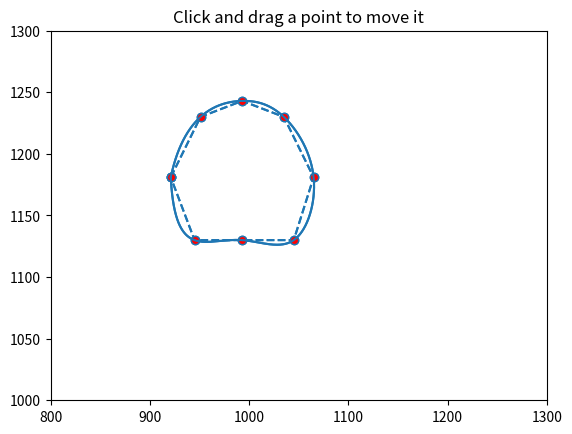

Reproduce this figure in Python.
"""
===========
Poly Editor
===========

This is an example to show how to build cross-GUI applications using
Matplotlib event handling to interact with objects on the canvas.
"""
import numpy as np
from  scipy.interpolate import interp1d
from matplotlib.lines import Line2D
from matplotlib.artist import Artist


def dist(x, y):
    """
    Return the distance between two points.
    """
    d = x - y
    return np.sqrt(np.dot(d, d))


def dist_point_to_segment(p, s0, s1):
    """
    Get the distance of a point to a segment.
      *p*, *s0*, *s1* are *xy* sequences
    This algorithm from
    http://geomalgorithms.com/a02-_lines.html
    """
    v = s1 - s0
    w = p - s0
    c1 = np.dot(w, v)
    if c1 <= 0:
        return dist(p, s0)
    c2 = np.dot(v, v)
    if c2 <= c1:
        return dist(p, s1)
    b = c1 / c2
    pb = s0 + b * v
    return dist(p, pb)


def interpolate(x, y):
    x, y = x, y##self.poly.xy[:].T
    i = np.arange(len(x))

    interp_i = np.linspace(0, i.max(), 100 * i.max())

    xi = interp1d(i, x, kind='cubic')(interp_i)
    yi = interp1d(i, y, kind='cubic')(interp_i)

    return xi,yi


class PolygonInteractor:
    """
    A polygon editor.

    Key-bindings

      't' toggle vertex markers on and off.  When vertex markers are on,
          you can move them, delete them

      'd' delete the vertex under point

      'i' insert a vertex at point.  You must be within epsilon of the
          line connecting two existing vertices

    """

    showverts = True
    epsilon = 5  # max pixel distance to count as a vertex hit

    def __init__(self, ax, poly):
        if poly.figure is None:
            raise RuntimeError('You must first add the polygon to a figure '
                               'or canvas before defining the interactor')
        self.ax = ax
        canvas = poly.figure.canvas
        self.poly = poly

        x, y = zip(*self.poly.xy)
        self.line = Line2D(x, y, ls = '--',
                           marker='o', markerfacecolor='r',
                           animated=True)
        self.ax.add_line(self.line)

        xs, ys = self.poly.xy[:].T
        xs, ys = interpolate(xs, ys)
        self.spline = Line2D(xs, ys, animated = True)
        self.ax.add_line(self.spline)

        self.cid = self.poly.add_callback(self.poly_changed)
        self._ind = None  # the active vert

        canvas.mpl_connect('draw_event', self.on_draw)
        canvas.mpl_connect('button_press_event', self.on_button_press)
        canvas.mpl_connect('key_press_event', self.on_key_press)
        canvas.mpl_connect('button_release_event', self.on_button_release)
        canvas.mpl_connect('motion_notify_event', self.on_mouse_move)
        self.canvas = canvas

    def on_draw(self, event):
        self.background = self.canvas.copy_from_bbox(self.ax.bbox)
        self.ax.draw_artist(self.poly)
        self.ax.draw_artist(self.line)
        self.ax.draw_artist(self.spline)
        # do not need to blit here, this will fire before the screen is
        # updated

    def poly_changed(self, poly):
        """This method is called whenever the pathpatch object is called."""
        # only copy the artist props to the line (except visibility)
        vis = self.line.get_visible()
        Artist.update_from(self.line, poly)
        self.line.set_visible(vis)  # don't use the poly visibility state

    def get_ind_under_point(self, event):
        """
        Return the index of the point closest to the event position or *None*
        if no point is within ``self.epsilon`` to the event position.
        """
        # display coords
        xy = np.asarray(self.poly.xy)
        xyt = self.poly.get_transform().transform(xy)
        xt, yt = xyt[:, 0], xyt[:, 1]
        d = np.hypot(xt - event.x, yt - event.y)
        indseq, = np.nonzero(d == d.min())
        ind = indseq[0]

        if d[ind] >= self.epsilon:
            ind = None

        return ind

    def on_button_press(self, event):
        """Callback for mouse button presses."""
        if not self.showverts:
            return
        if event.inaxes is None:
            return
        if event.button != 1:
            return
        self._ind = self.get_ind_under_point(event)

    def on_button_release(self, event):
        """Callback for mouse button releases."""
        if not self.showverts:
            return
        if event.button != 1:
            return
        self._ind = None

    def on_key_press(self, event):
        """Callback for key presses."""
        if not event.inaxes:
            return
        if event.key == 't':
            self.showverts = not self.showverts
            self.line.set_visible(self.showverts)
            if not self.showverts:
                self._ind = None
        elif event.key == 'd':
            ind = self.get_ind_under_point(event)
            if ind is not None:
                self.poly.xy = np.delete(self.poly.xy,
                                         ind, axis=0)
                self.line.set_data(zip(*self.poly.xy))
        elif event.key == 'i':
            xys = self.poly.get_transform().transform(self.poly.xy)
            p = event.x, event.y  # display coords
            for i in range(len(xys) - 1):
                s0 = xys[i]
                s1 = xys[i + 1]
                d = dist_point_to_segment(p, s0, s1)
                if d <= self.epsilon:
                    self.poly.xy = np.insert(
                        self.poly.xy, i+1,
                        [event.xdata, event.ydata],
                        axis=0)
                    self.line.set_data(zip(*self.poly.xy))
                    xs, ys = self.poly.xy[:].T
                    xs, ys = interpolate(xs, ys)
                    self.spline.set_data(xs, ys)
                    break
        if self.line.stale:
            self.canvas.draw_idle()

    def on_mouse_move(self, event):
        """Callback for mouse movements."""
        if not self.showverts:
            return
        if self._ind is None:
            return
        if event.inaxes is None:
            return
        if event.button != 1:
            return
        x, y = event.xdata, event.ydata

        self.poly.xy[self._ind] = x, y
        if self._ind == 0:
            self.poly.xy[-1] = x, y
        elif self._ind == len(self.poly.xy) - 1:
            self.poly.xy[0] = x, y

        self.line.set_data(zip(*self.poly.xy))

        xs, ys = self.poly.xy[:].T
        xs, ys = interpolate(xs, ys)
        self.spline.set_data(xs, ys)

        self.canvas.restore_region(self.background)
        self.ax.draw_artist(self.poly)
        self.ax.draw_artist(self.line)
        self.ax.draw_artist(self.spline)
        self.canvas.blit(self.ax.bbox)


if __name__ == '__main__':
    import matplotlib.pyplot as plt
    from matplotlib.patches import Polygon

    theta = np.arange(0, 2*np.pi, 0.1)
    r = 1.5

    #xs = r * np.cos(theta)
    #ys = r * np.sin(theta)
    xc = (921, 951, 993, 1035, 1065, 1045, 993, 945)
    yc = (1181, 1230, 1243, 1230, 1181, 1130, 1130, 1130)

    poly = Polygon(np.column_stack([xc, yc]), animated=True, visible = False)

    fig, ax = plt.subplots()
    ax.add_patch(poly)
    p = PolygonInteractor(ax, poly)

    ax.set_title('Click and drag a point to move it')
    ax.set_xlim((800, 1300))
    ax.set_ylim((1000, 1300))
    plt.show()